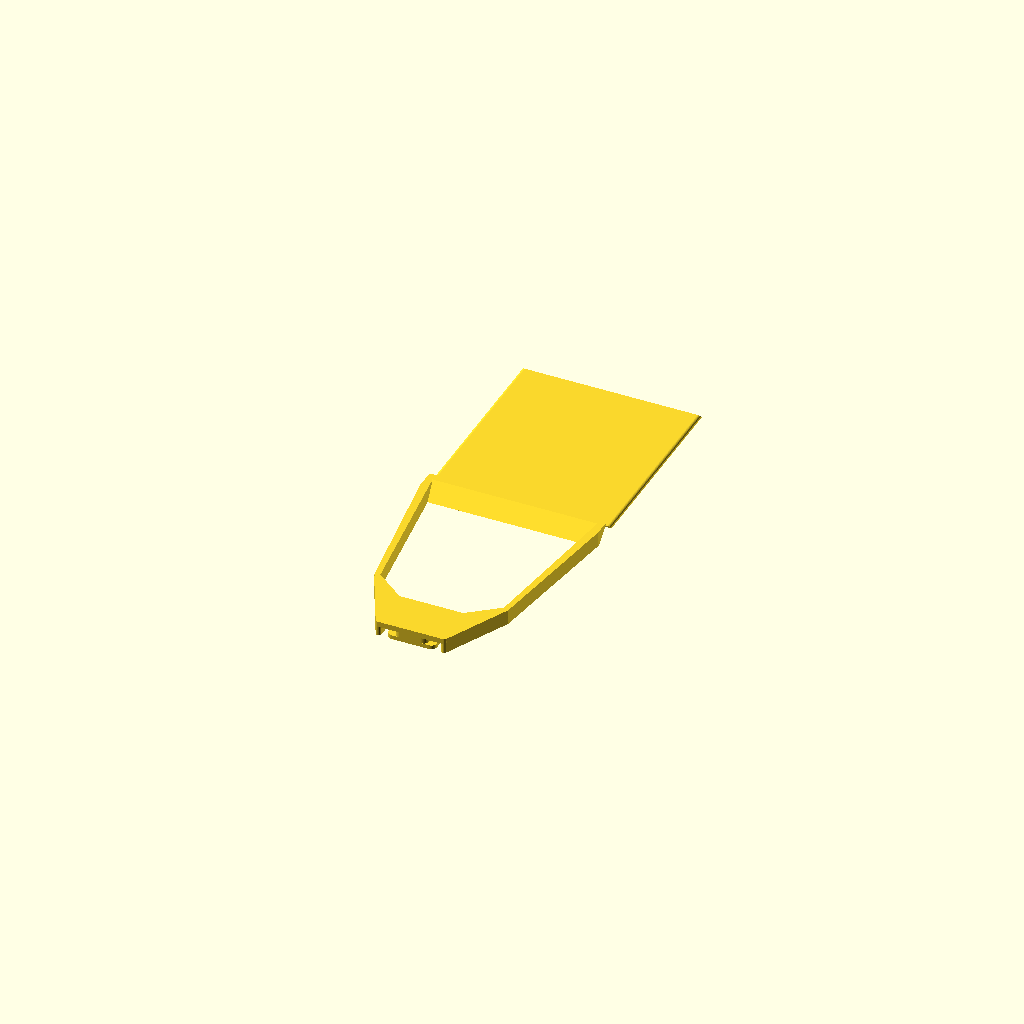
Cell 1: rendered with the file's own defaults.
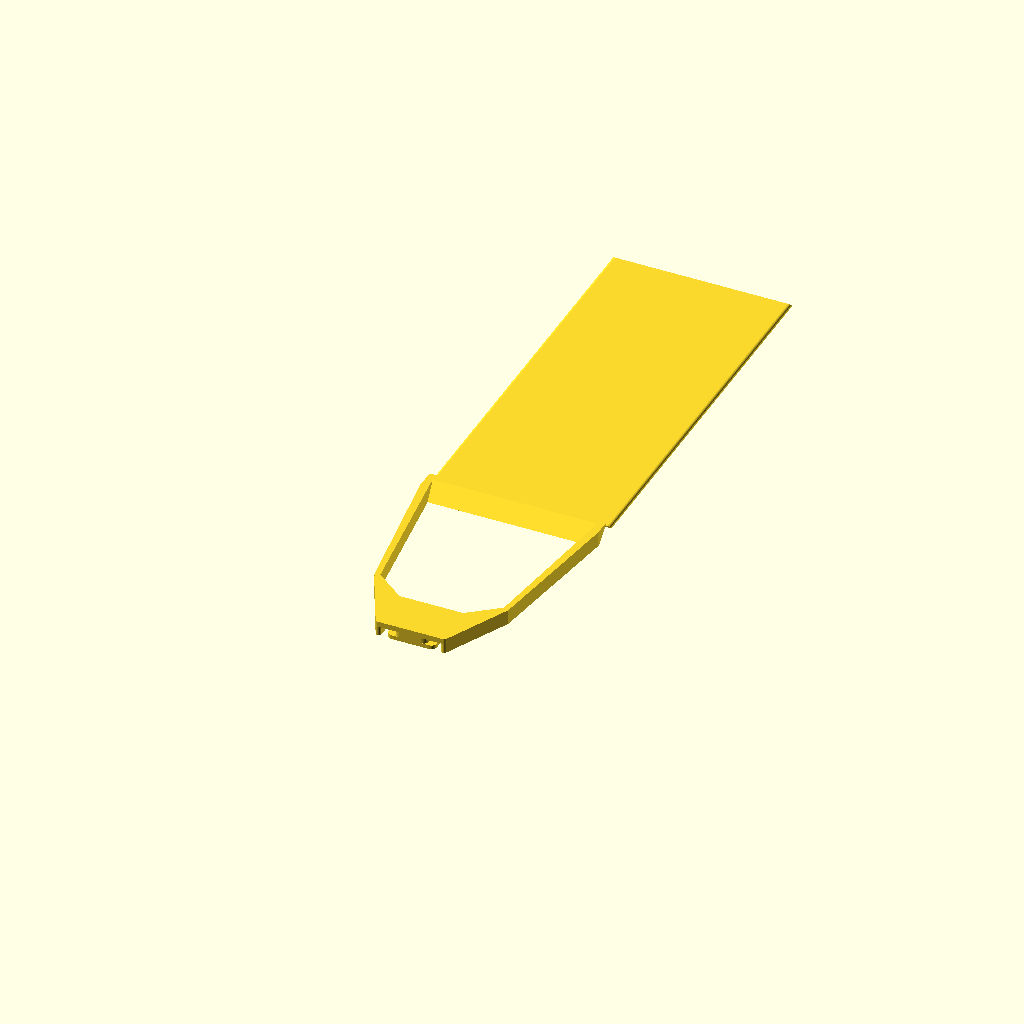
Cell 2 — z_reflector set to 100, the other parameters unchanged.
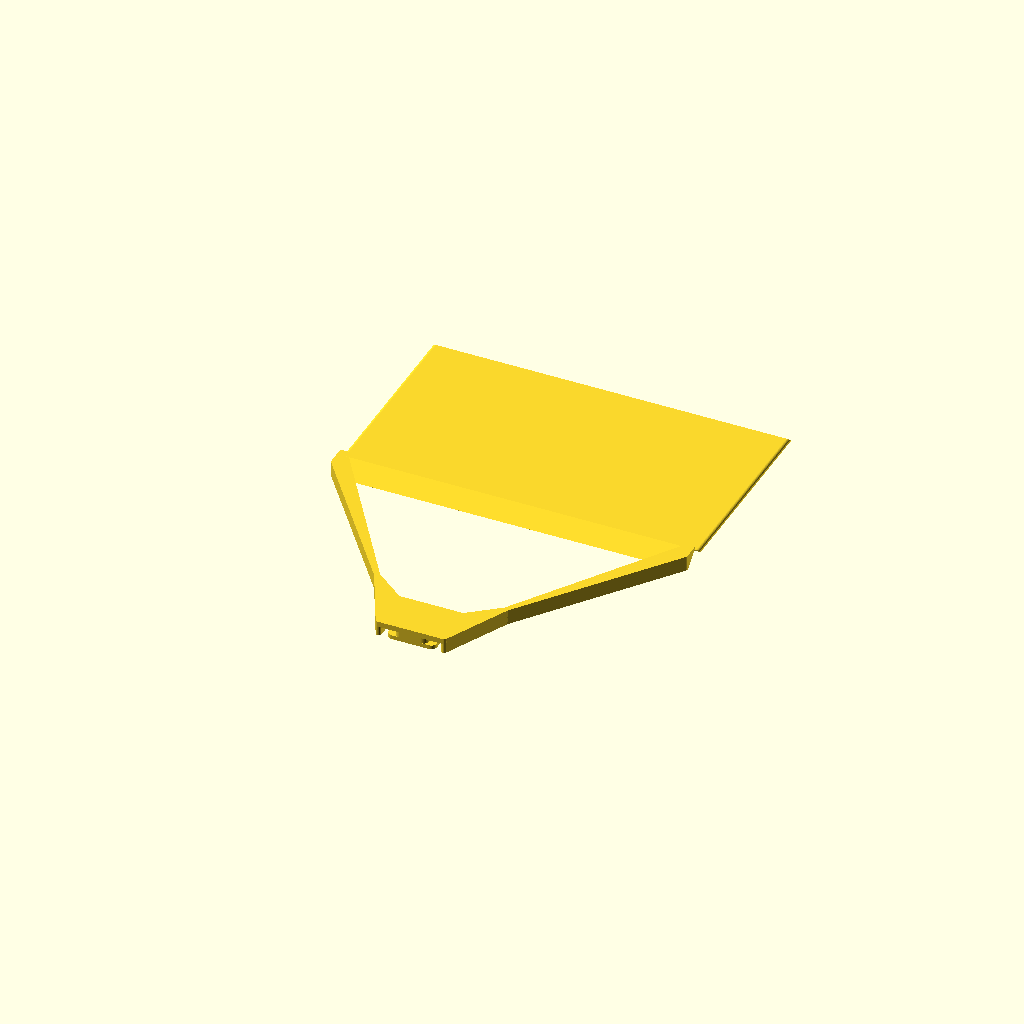
Cell 3: w_reflector = 130 (everything else at default).
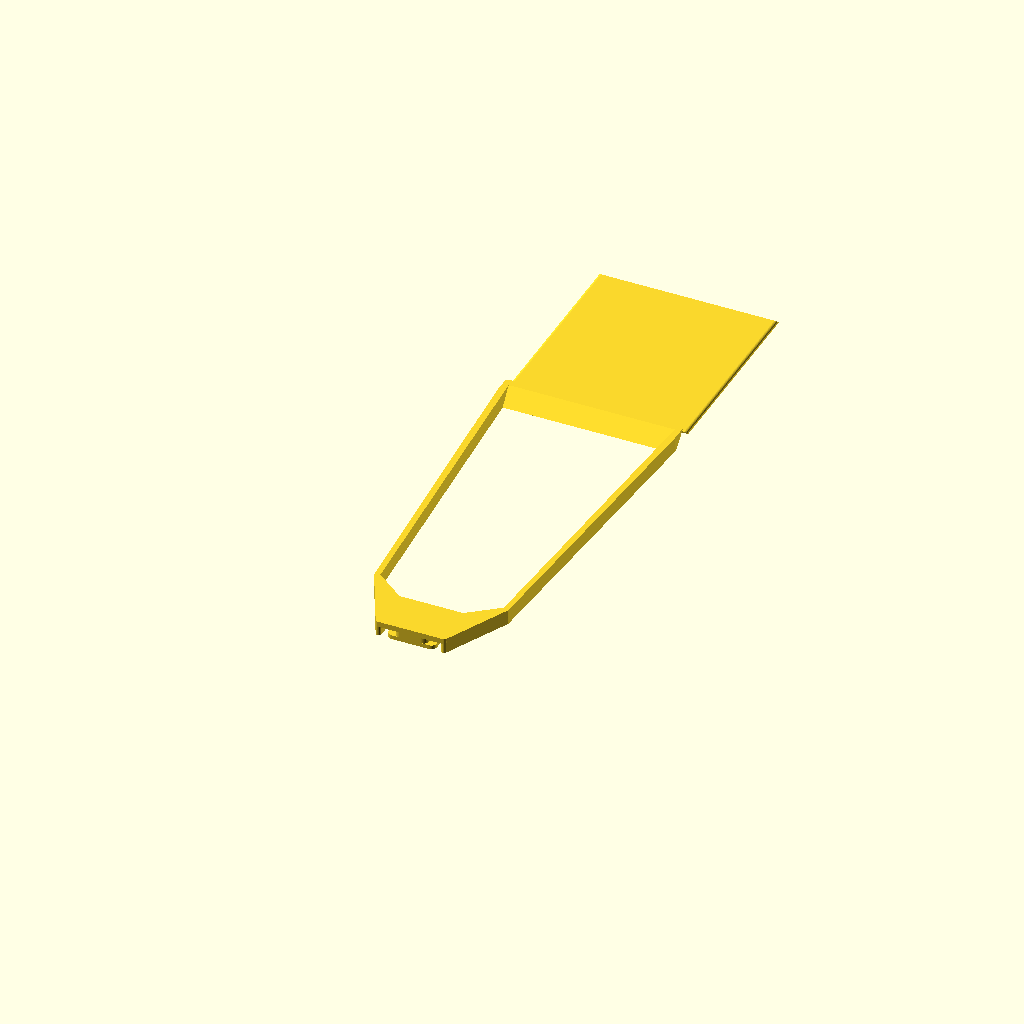
Cell 4: d_reflector = 120 (everything else at default).
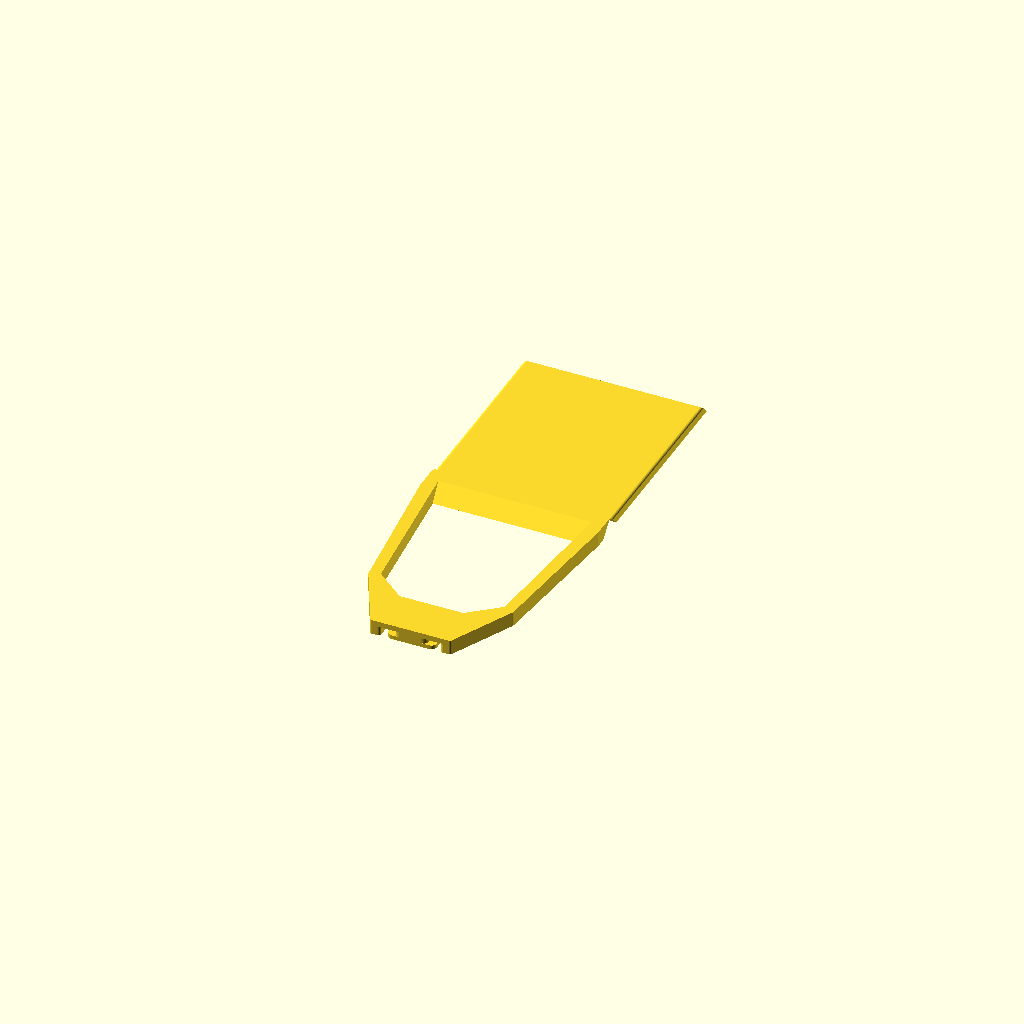
Cell 5: th_mount = 4 (everything else at default).
One fixed orthographic camera (rotation 55°, 0°, 25°; colour scheme Cornfield) for every cell.
Source of the model, inputs/thingiverse/files/thing-3490495/files/Hotshoe-Mount-Flash-Diverter-V1.scad:
// Parametric Hotshoe Mount Flash Diverter V1
// https://www.thingiverse.com/thing:3490495
// by Bikecyclist
// https://www.thingiverse.com/Bikecyclist


/* [Reflector Parameters] */

// Reflector vertical extension (when mounted)
z_reflector = 50;

// Reflector horizontal width
w_reflector = 65;

// Reflector angle from horizontal (degrees)
a_reflector = 45;

// Reflector horizontal distance (bottom edge, from forward hotshoe foot surface)
d_reflector = 60;

/* [Mount Parameters] */

// Thickness of mount and reflector plate
th_mount = 2;

// Mount width at the rear
w_rear_center = 22;

// Mount height at the rear (above hotshoe foot and leg)
h_rear = 2;

// Horizontal distance where the mount is clear from the flash(from forward hotshoe foot surface)
d_clear_rear = 8;

// Minimum width needed to clear the extending flash (flash width plus generous tolerance)
w_min_clear = 45;

// Chamfer radius for mount parts
r_frame = 1;

/* [Hot Shoe Dimensions] */

// Tolerance for the hot-shoe foot and leg
foot_tol = 0.5; // default = 0.5

// Nominal width of the hot shoe "leg"
w_leg_nominal = 12.5; // default = 12.5

// Height of the hot shoe leg
h_leg = 2; // default = 2

// Nominal width of the hot shoe foot
w_foot_nominal = 18.1;

// Nominal length of the hot shoe foot
l_foot = 16.5;

// Nominal height of the hot shoe foot
h_foot_nominal = 1.99;

// Corner radius of the hot shoe foot
r_foot = 2;

w_foot = w_foot_nominal - foot_tol;
h_foot = h_foot_nominal - foot_tol;
w_leg = w_leg_nominal - foot_tol;

/* [Hidden] */

// Minimum Facet Angle
$fa = 8;

// Minimum Facet Size
$fs = 0.2;

// Small distance to ensure proper meshing
eps = 0.01;




translate ([0, -l_foot/2, 0])
{
    foot ();
    body ();
    
    translate ([0, l_foot + d_reflector + th_mount / cos (a_reflector), th_mount/2])
    rotate ([-90 + a_reflector, 0, 0])
    translate ([0, -(l_foot/2 + 0.5 * th_mount/cos (a_reflector) + d_reflector), 0])
    adapter (z_reflector);
}

module foot ()
{
    translate ([0, 0, h_foot])
        rcube ([w_leg, l_foot, h_leg], r_foot);

    rcube ([w_foot, l_foot, h_foot], r_foot);
}

module adapter (h_adapter)
{
    translate ([0, l_foot/2 + 0.5 * th_mount/cos (a_reflector) + d_reflector, 0])
    hull ()
    {
        rcube ([w_reflector, th_mount/cos (a_reflector), eps], r_frame);
        
        translate ([0, h_adapter * tan (a_reflector), h_adapter])
        rcube ([w_reflector, th_mount/cos (a_reflector), eps], r_frame);
    }
}

module body ()
{
    intersection ()
    {
        union ()
        {
            // Rear Top
            translate ([0, 0, h_leg + h_foot - eps])
            rcube ([w_rear_center + 2 * th_mount, l_foot, h_rear], r_frame);
            
            for (i = [-1, 1])
            hull ()
            {
                // Rear Sides
                translate ([i * (w_rear_center/2 + th_mount/2), 0, 0])
                rcube ([th_mount, l_foot, h_leg + h_foot + h_rear], r_frame);
                
                // Rear Min Width
                translate ([i * (w_min_clear/2 + th_mount/2), l_foot/2 + d_clear_rear, 0])
                cylinder (d = th_mount, h = h_leg + h_foot + h_rear);
            }
            
            for (i = [-1, 1])
            hull ()
            {
                // Rear Min Width
                translate ([i * (w_min_clear/2 + th_mount/2), l_foot/2 + d_clear_rear, 0])
                cylinder (d = th_mount, h = h_leg + h_foot + h_rear);
                
                // Front reflector carrier
                l = (h_leg + h_foot + h_rear)/cos (a_reflector);
                translate ([i * (w_reflector - th_mount)/2, d_reflector + l_foot + (l - l_foot + th_mount)/2, 0])
                rcube ([th_mount, l + th_mount, h_leg + h_foot + h_rear], r_frame);
            }
            
            adapter (h_leg + h_foot + h_rear);
        }
        
        hull ()
        {
            adapter (h_leg + h_foot + h_rear);
            
            translate ([0, -2 * d_reflector, 0])
            adapter (h_leg + h_foot + h_rear);
        }
    }
    
}

module rcube (dim, r)
{
    linear_extrude (dim [2])
    hull ()
    for (i = [-1, 1], k = [-1, 1])
        translate ([i/2 * (dim [0] - 2 * r), k/2 * (dim [1] - 2 * r)])
        circle (r = r);
}
Customizer parameters (derived from the source; name, type, default, range or options):
z_reflector: number, default 50
w_reflector: number, default 65
a_reflector: number, default 45
d_reflector: number, default 60
th_mount: number, default 2
w_rear_center: number, default 22
h_rear: number, default 2
d_clear_rear: number, default 8
w_min_clear: number, default 45
r_frame: number, default 1
foot_tol: number, default 0.5
w_leg_nominal: number, default 12.5
h_leg: number, default 2
w_foot_nominal: number, default 18.1
l_foot: number, default 16.5
h_foot_nominal: number, default 1.99
r_foot: number, default 2
